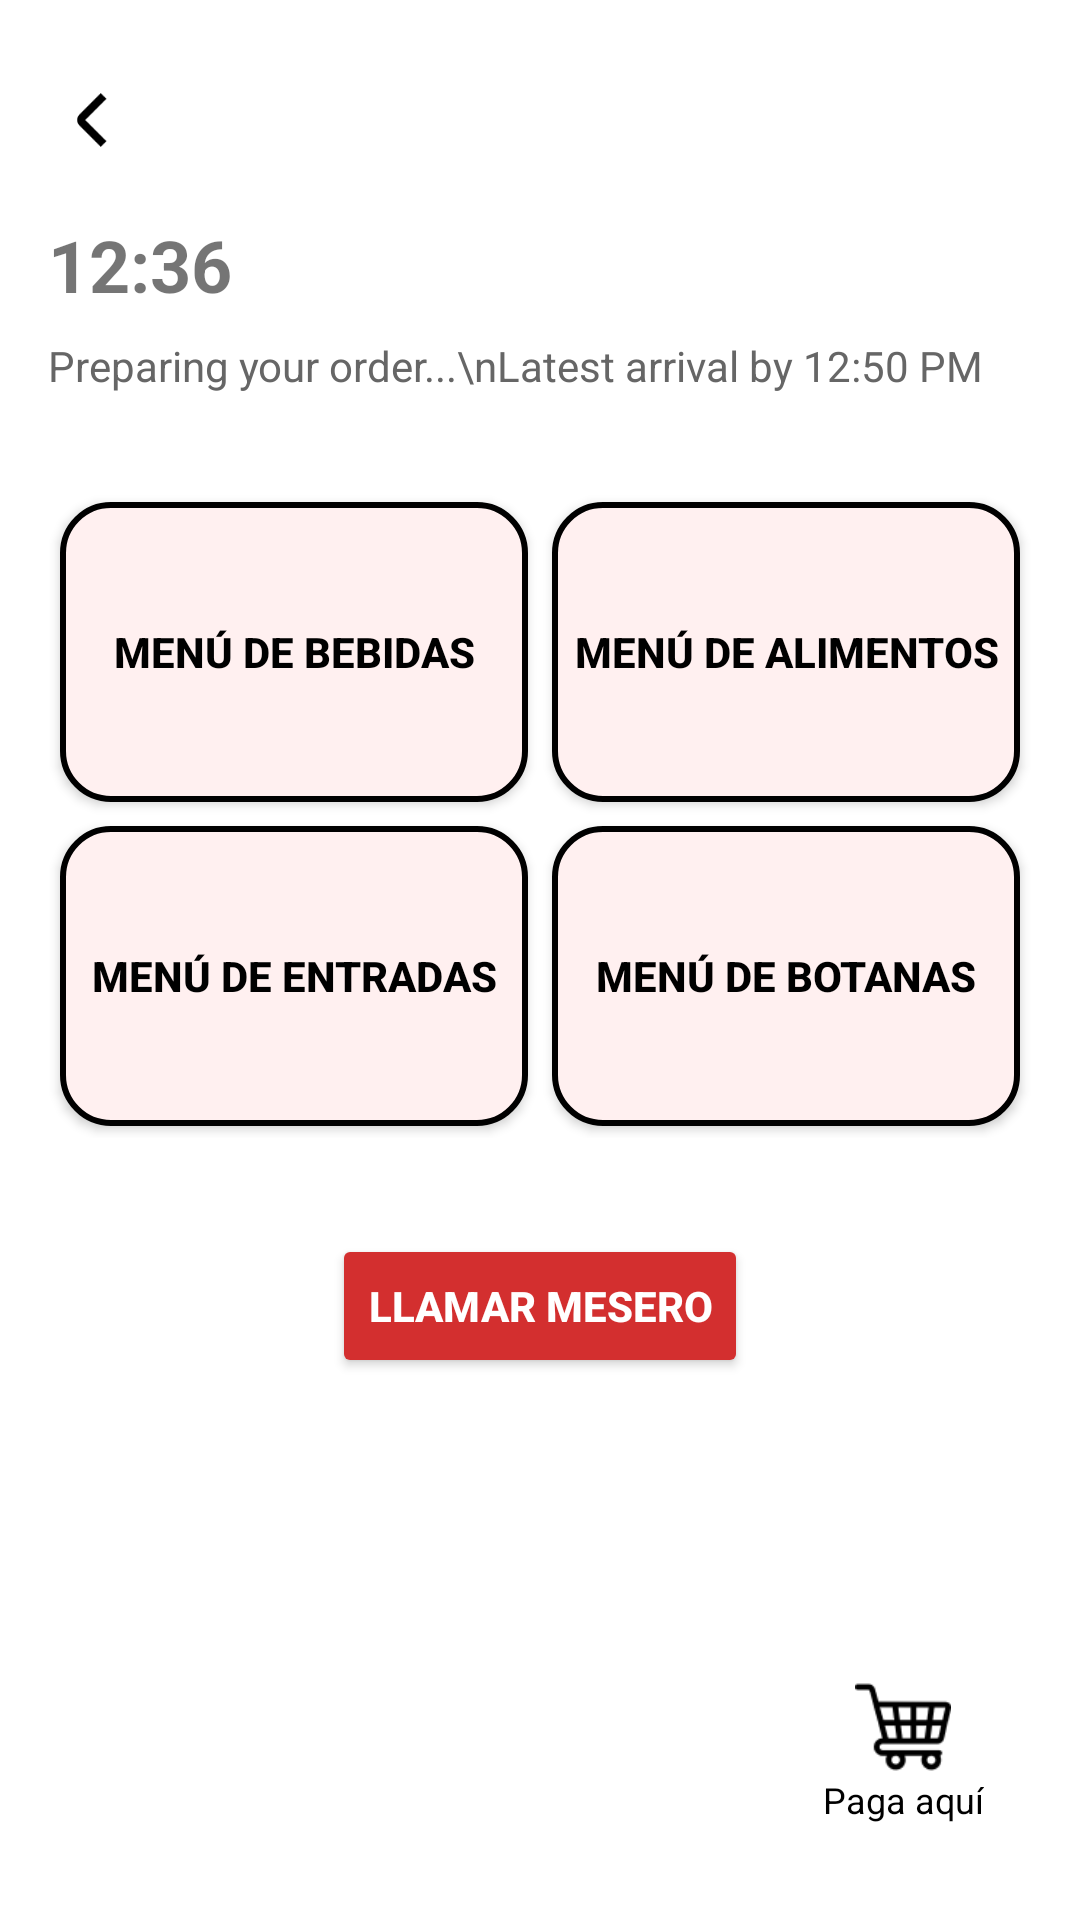

Here is an Android app screen rendered from its layout file. Give the layout XML and the strings, colors and styles it references.
<!-- AndroidManifest.xml: application theme Theme.Lumrest -->
<!-- res/layout/activity_cliente_inicio.xml -->
<?xml version="1.0" encoding="utf-8"?>
<RelativeLayout xmlns:android="http://schemas.android.com/apk/res/android"
    android:layout_width="match_parent"
    android:layout_height="match_parent"
    android:padding="16dp"
    android:background="@android:color/white">

    
    <ImageView
        android:id="@+id/ivBack"
        android:layout_width="32dp"
        android:layout_height="32dp"
        android:src="@drawable/ic_back"
        android:layout_alignParentStart="true"
        android:layout_marginTop="8dp"
        android:contentDescription="Volver" />

    
    <TextView
        android:id="@+id/tvHora"
        android:layout_width="wrap_content"
        android:layout_height="wrap_content"
        android:text="12:36"
        android:textSize="24sp"
        android:textStyle="bold"
        android:layout_below="@id/ivBack"
        android:layout_marginTop="16dp" />

    
    <TextView
        android:id="@+id/tvEstadoPedido"
        android:layout_width="wrap_content"
        android:layout_height="wrap_content"
        android:text="Preparing your order...\nLatest arrival by 12:50 PM"
        android:textSize="14sp"
        android:layout_below="@id/tvHora"
        android:layout_marginTop="8dp"
        android:textColor="#666666" />

    
    <GridLayout
        android:id="@+id/gridMenus"
        android:layout_width="match_parent"
        android:layout_height="wrap_content"
        android:layout_below="@id/tvEstadoPedido"
        android:layout_marginTop="32dp"
        android:columnCount="2"
        android:alignmentMode="alignMargins"
        android:columnOrderPreserved="false"
        android:rowCount="2"
        android:useDefaultMargins="true">

        
        <Button
            android:id="@+id/btnMenuBebidas"
            android:layout_width="0dp"
            android:layout_height="100dp"
            android:layout_rowWeight="1"
            android:layout_columnWeight="1"
            android:background="@drawable/rounded_border"
            android:text="Menú de Bebidas"
            android:textColor="#000000"
            android:textStyle="bold" />

        
        <Button
            android:id="@+id/btnMenuAlimentos"
            android:layout_width="0dp"
            android:layout_height="100dp"
            android:layout_rowWeight="1"
            android:layout_columnWeight="1"
            android:background="@drawable/rounded_border"
            android:text="Menú de Alimentos"
            android:textColor="#000000"
            android:textStyle="bold" />

        
        <Button
            android:id="@+id/btnMenuEntradas"
            android:layout_width="0dp"
            android:layout_height="100dp"
            android:layout_rowWeight="1"
            android:layout_columnWeight="1"
            android:background="@drawable/rounded_border"
            android:text="Menú de entradas"
            android:textColor="#000000"
            android:textStyle="bold" />

        
        <Button
            android:id="@+id/btnMenuBotanas"
            android:layout_width="0dp"
            android:layout_height="100dp"
            android:layout_rowWeight="1"
            android:layout_columnWeight="1"
            android:background="@drawable/rounded_border"
            android:text="Menú de Botanas"
            android:textColor="#000000"
            android:textStyle="bold" />
    </GridLayout>

    
    <Button
        android:id="@+id/btnLlamarMesero"
        android:layout_width="wrap_content"
        android:layout_height="wrap_content"
        android:text="Llamar Mesero"
        android:textColor="#FFFFFF"
        android:textStyle="bold"
        android:backgroundTint="#D32F2F"
        android:layout_below="@id/gridMenus"
        android:layout_centerHorizontal="true"
        android:layout_marginTop="32dp" />

    
    <LinearLayout
        android:layout_width="wrap_content"
        android:layout_height="wrap_content"
        android:orientation="vertical"
        android:layout_alignParentBottom="true"
        android:layout_alignParentEnd="true"
        android:layout_marginBottom="16dp"
        android:layout_marginEnd="16dp"
        android:gravity="center_horizontal">

        <ImageView
            android:id="@+id/ivCarrito"
            android:layout_width="32dp"
            android:layout_height="32dp"
            android:src="@drawable/ic_cart"
            android:contentDescription="Pagar" />

        <TextView
            android:layout_width="wrap_content"
            android:layout_height="wrap_content"
            android:text="Paga aquí"
            android:textSize="12sp"
            android:textColor="#000000" />
    </LinearLayout>
</RelativeLayout>
<!-- resources referenced by this layout -->
<resources>
  <!-- drawable ic_back: png bitmap (drawable, 726 bytes) -->
  <!-- drawable ic_cart: png bitmap (drawable, 1587 bytes) -->
  <!-- drawable rounded_border (drawable) -->
  <shape xmlns:android="http://schemas.android.com/apk/res/android"
          android:shape="rectangle">
          <solid android:color="#FFF0F0"/>
          <corners android:radius="16dp"/>
          <stroke android:width="2dp" android:color="#000000"/>
      </shape>
  <style name="Theme.Lumrest" parent="Theme.MaterialComponents.DayNight.NoActionBar">
          
          <item name="colorPrimary">@color/purple_500</item>
          <item name="colorPrimaryVariant">@color/purple_700</item>
          <item name="colorOnPrimary">@color/white</item>
          
          <item name="colorSecondary">@color/teal_200</item>
          <item name="colorSecondaryVariant">@color/teal_700</item>
          <item name="colorOnSecondary">@color/black</item>
          
          <item name="android:statusBarColor">?attr/colorPrimaryVariant</item>
          
      </style>
  <!-- not gathered from this repository: default colours our renderer supplied (Android Studio template values) -->
  <color name="purple_500">#FF6200EE</color>
  <color name="purple_700">#FF3700B3</color>
  <color name="teal_200">#FF03DAC5</color>
  <color name="teal_700">#FF018786</color>
  <color name="black">#FF000000</color>
  <color name="white">#FFFFFFFF</color>
</resources>
